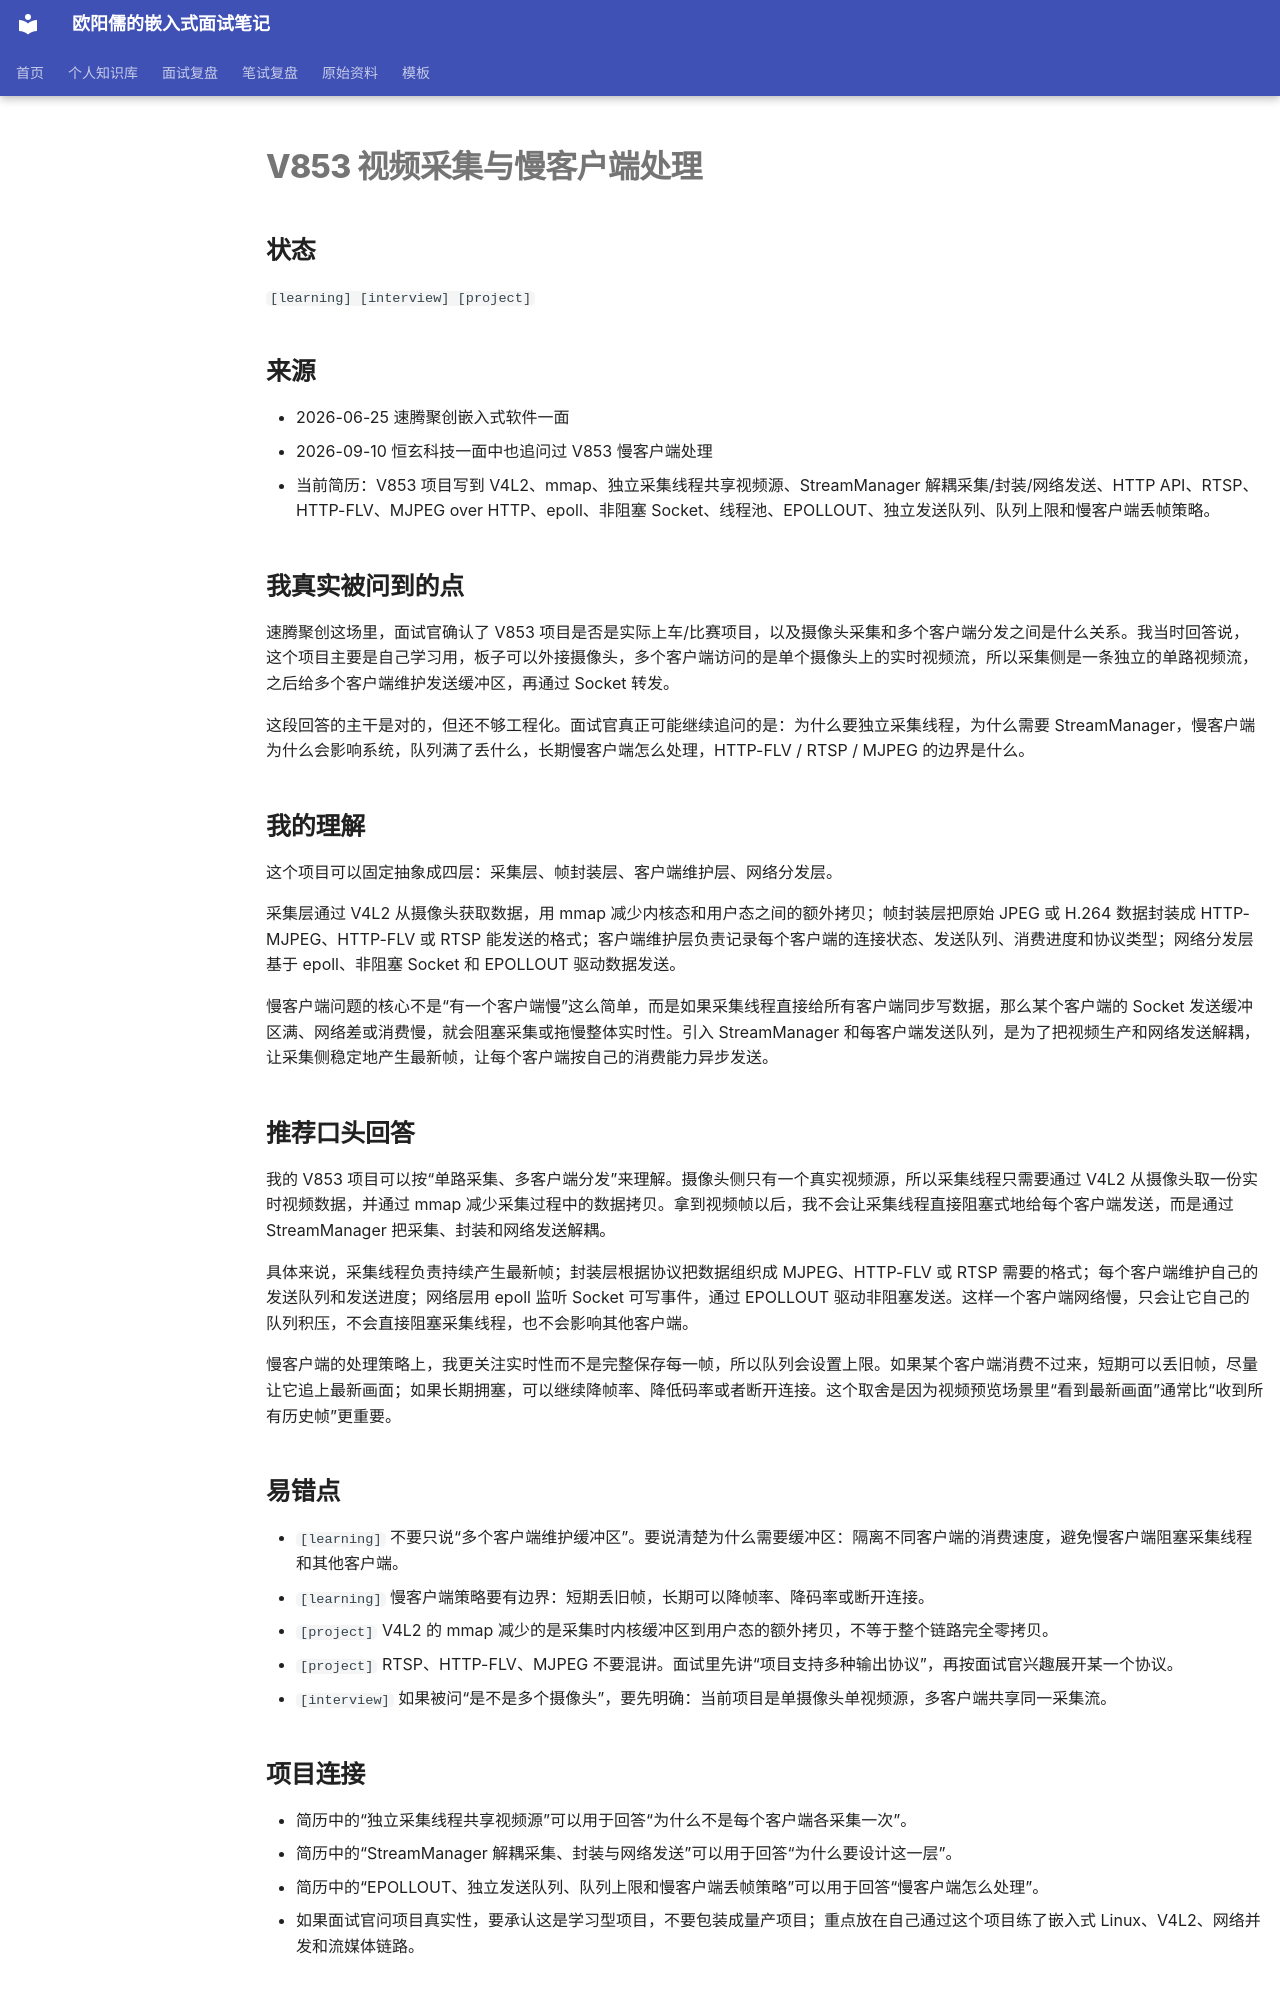

repository: ouyangru/my-interview-notes · page: knowledge/项目复盘/V853视频采集与慢客户端处理/index.html · generator: mkdocs

# V853 视频采集与慢客户端处理

## 状态

`[learning] [interview] [project]`

## 来源

- 2026-06-25 速腾聚创嵌入式软件一面
- 2026-09-10 恒玄科技一面中也追问过 V853 慢客户端处理
- 当前简历：V853 项目写到 V4L2、mmap、独立采集线程共享视频源、StreamManager 解耦采集/封装/网络发送、HTTP API、RTSP、HTTP-FLV、MJPEG over HTTP、epoll、非阻塞 Socket、线程池、EPOLLOUT、独立发送队列、队列上限和慢客户端丢帧策略。

## 我真实被问到的点

速腾聚创这场里，面试官确认了 V853 项目是否是实际上车/比赛项目，以及摄像头采集和多个客户端分发之间是什么关系。我当时回答说，这个项目主要是自己学习用，板子可以外接摄像头，多个客户端访问的是单个摄像头上的实时视频流，所以采集侧是一条独立的单路视频流，之后给多个客户端维护发送缓冲区，再通过 Socket 转发。

这段回答的主干是对的，但还不够工程化。面试官真正可能继续追问的是：为什么要独立采集线程，为什么需要 StreamManager，慢客户端为什么会影响系统，队列满了丢什么，长期慢客户端怎么处理，HTTP-FLV / RTSP / MJPEG 的边界是什么。

## 我的理解

这个项目可以固定抽象成四层：采集层、帧封装层、客户端维护层、网络分发层。

采集层通过 V4L2 从摄像头获取数据，用 mmap 减少内核态和用户态之间的额外拷贝；帧封装层把原始 JPEG 或 H.264 数据封装成 HTTP-MJPEG、HTTP-FLV 或 RTSP 能发送的格式；客户端维护层负责记录每个客户端的连接状态、发送队列、消费进度和协议类型；网络分发层基于 epoll、非阻塞 Socket 和 EPOLLOUT 驱动数据发送。

慢客户端问题的核心不是“有一个客户端慢”这么简单，而是如果采集线程直接给所有客户端同步写数据，那么某个客户端的 Socket 发送缓冲区满、网络差或消费慢，就会阻塞采集或拖慢整体实时性。引入 StreamManager 和每客户端发送队列，是为了把视频生产和网络发送解耦，让采集侧稳定地产生最新帧，让每个客户端按自己的消费能力异步发送。

## 推荐口头回答

我的 V853 项目可以按“单路采集、多客户端分发”来理解。摄像头侧只有一个真实视频源，所以采集线程只需要通过 V4L2 从摄像头取一份实时视频数据，并通过 mmap 减少采集过程中的数据拷贝。拿到视频帧以后，我不会让采集线程直接阻塞式地给每个客户端发送，而是通过 StreamManager 把采集、封装和网络发送解耦。

具体来说，采集线程负责持续产生最新帧；封装层根据协议把数据组织成 MJPEG、HTTP-FLV 或 RTSP 需要的格式；每个客户端维护自己的发送队列和发送进度；网络层用 epoll 监听 Socket 可写事件，通过 EPOLLOUT 驱动非阻塞发送。这样一个客户端网络慢，只会让它自己的队列积压，不会直接阻塞采集线程，也不会影响其他客户端。

慢客户端的处理策略上，我更关注实时性而不是完整保存每一帧，所以队列会设置上限。如果某个客户端消费不过来，短期可以丢旧帧，尽量让它追上最新画面；如果长期拥塞，可以继续降帧率、降低码率或者断开连接。这个取舍是因为视频预览场景里“看到最新画面”通常比“收到所有历史帧”更重要。

## 易错点

- `[learning]` 不要只说“多个客户端维护缓冲区”。要说清楚为什么需要缓冲区：隔离不同客户端的消费速度，避免慢客户端阻塞采集线程和其他客户端。
- `[learning]` 慢客户端策略要有边界：短期丢旧帧，长期可以降帧率、降码率或断开连接。
- `[project]` V4L2 的 mmap 减少的是采集时内核缓冲区到用户态的额外拷贝，不等于整个链路完全零拷贝。
- `[project]` RTSP、HTTP-FLV、MJPEG 不要混讲。面试里先讲“项目支持多种输出协议”，再按面试官兴趣展开某一个协议。
- `[interview]` 如果被问“是不是多个摄像头”，要先明确：当前项目是单摄像头单视频源，多客户端共享同一采集流。

## 项目连接

- 简历中的“独立采集线程共享视频源”可以用于回答“为什么不是每个客户端各采集一次”。
- 简历中的“StreamManager 解耦采集、封装与网络发送”可以用于回答“为什么要设计这一层”。
- 简历中的“EPOLLOUT、独立发送队列、队列上限和慢客户端丢帧策略”可以用于回答“慢客户端怎么处理”。
- 如果面试官问项目真实性，要承认这是学习型项目，不要包装成量产项目；重点放在自己通过这个项目练了嵌入式 Linux、V4L2、网络并发和流媒体链路。

## 下一次应该怎么追问

1. 为什么采集线程不能直接给每个客户端 write？
2. EPOLLOUT 触发后一次没写完怎么办？
3. 客户端发送队列里应该存整帧、指针还是拷贝？各有什么取舍？
4. 如果客户端长期慢，是丢帧、降码率还是断开？怎么判断？
5. V4L2 mmap 到底减少了哪一次拷贝？为什么不是全链路零拷贝？
6. HTTP-FLV、RTSP、MJPEG 分别适合什么场景？


## 2026-09-21 Sharpa 一面新增：延迟与花屏定位
